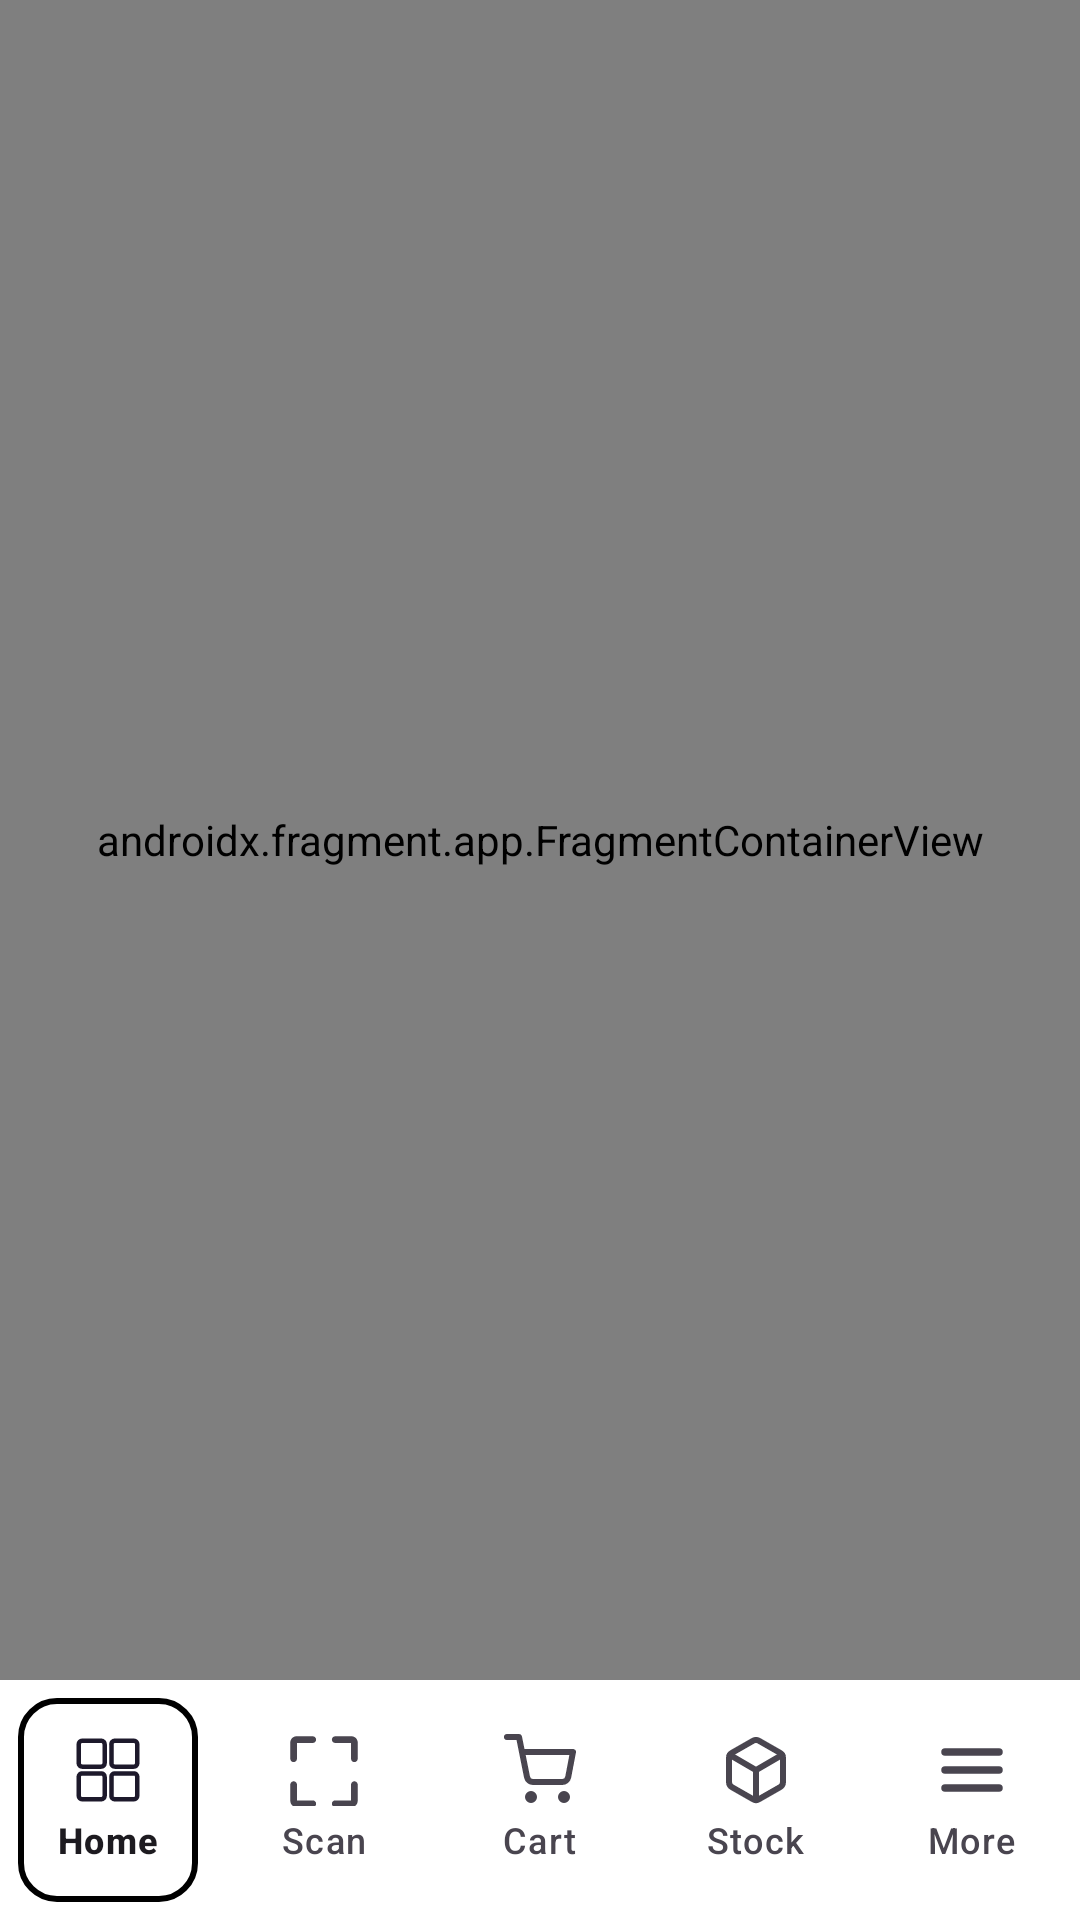

Layout XML and referenced resources for this Android screen:
<!-- AndroidManifest.xml: application theme Theme.TindaScan -->
<!-- res/layout/activity_main.xml -->
<?xml version="1.0" encoding="utf-8"?>
<RelativeLayout
    xmlns:android="http://schemas.android.com/apk/res/android"
    xmlns:app="http://schemas.android.com/apk/res-auto"
    xmlns:tools="http://schemas.android.com/tools"
    android:layout_width="match_parent"
    android:layout_height="match_parent"
    tools:context=".MainActivity">

    <androidx.fragment.app.FragmentContainerView
        android:id="@+id/nav_host_fragment"
        android:name="androidx.navigation.fragment.NavHostFragment"
        android:layout_width="match_parent"
        android:layout_height="match_parent"
        android:layout_above="@id/bottom_navigation"
        app:defaultNavHost="true"
        app:navGraph="@navigation/nav_graph" />
    <com.google.android.material.bottomnavigation.BottomNavigationView
        android:id="@+id/bottom_navigation"
        android:layout_width="match_parent"
        android:layout_height="wrap_content"
        android:layout_alignParentBottom="true"
        android:background="@color/white"
        app:elevation="8dp"
        app:menu="@menu/bottom_nav_menu"
        app:itemBackground="@drawable/bottom_nav_item_background"
        app:labelVisibilityMode="labeled" />

</RelativeLayout>
<!-- resources referenced by this layout -->
<resources>
  <color name="white">#FFFFFFFF</color>
  <!-- drawable bottom_nav_item_background (drawable) -->
  <?xml version="1.0" encoding="utf-8"?>
  <selector xmlns:android="http://schemas.android.com/apk/res/android">
  
      <item android:state_checked="true">
          <inset
              android:insetLeft="6dp"
              android:insetTop="6dp"
              android:insetRight="6dp"
              android:insetBottom="6dp">
              <shape android:shape="rectangle">
                  <solid android:color="@android:color/transparent" />
                  <stroke
                      android:width="2dp"
                      android:color="@android:color/black" />
                  <corners android:radius="12dp" />
              </shape>
          </inset>
      </item>
  
      <item android:state_checked="false">
          <color android:color="@android:color/transparent" />
      </item>
  
  </selector>
  <style name="Theme.TindaScan" parent="Base.Theme.TindaScan" />
  <style name="Base.Theme.TindaScan" parent="Theme.Material3.DayNight.NoActionBar">
          
          
      </style>
</resources>
